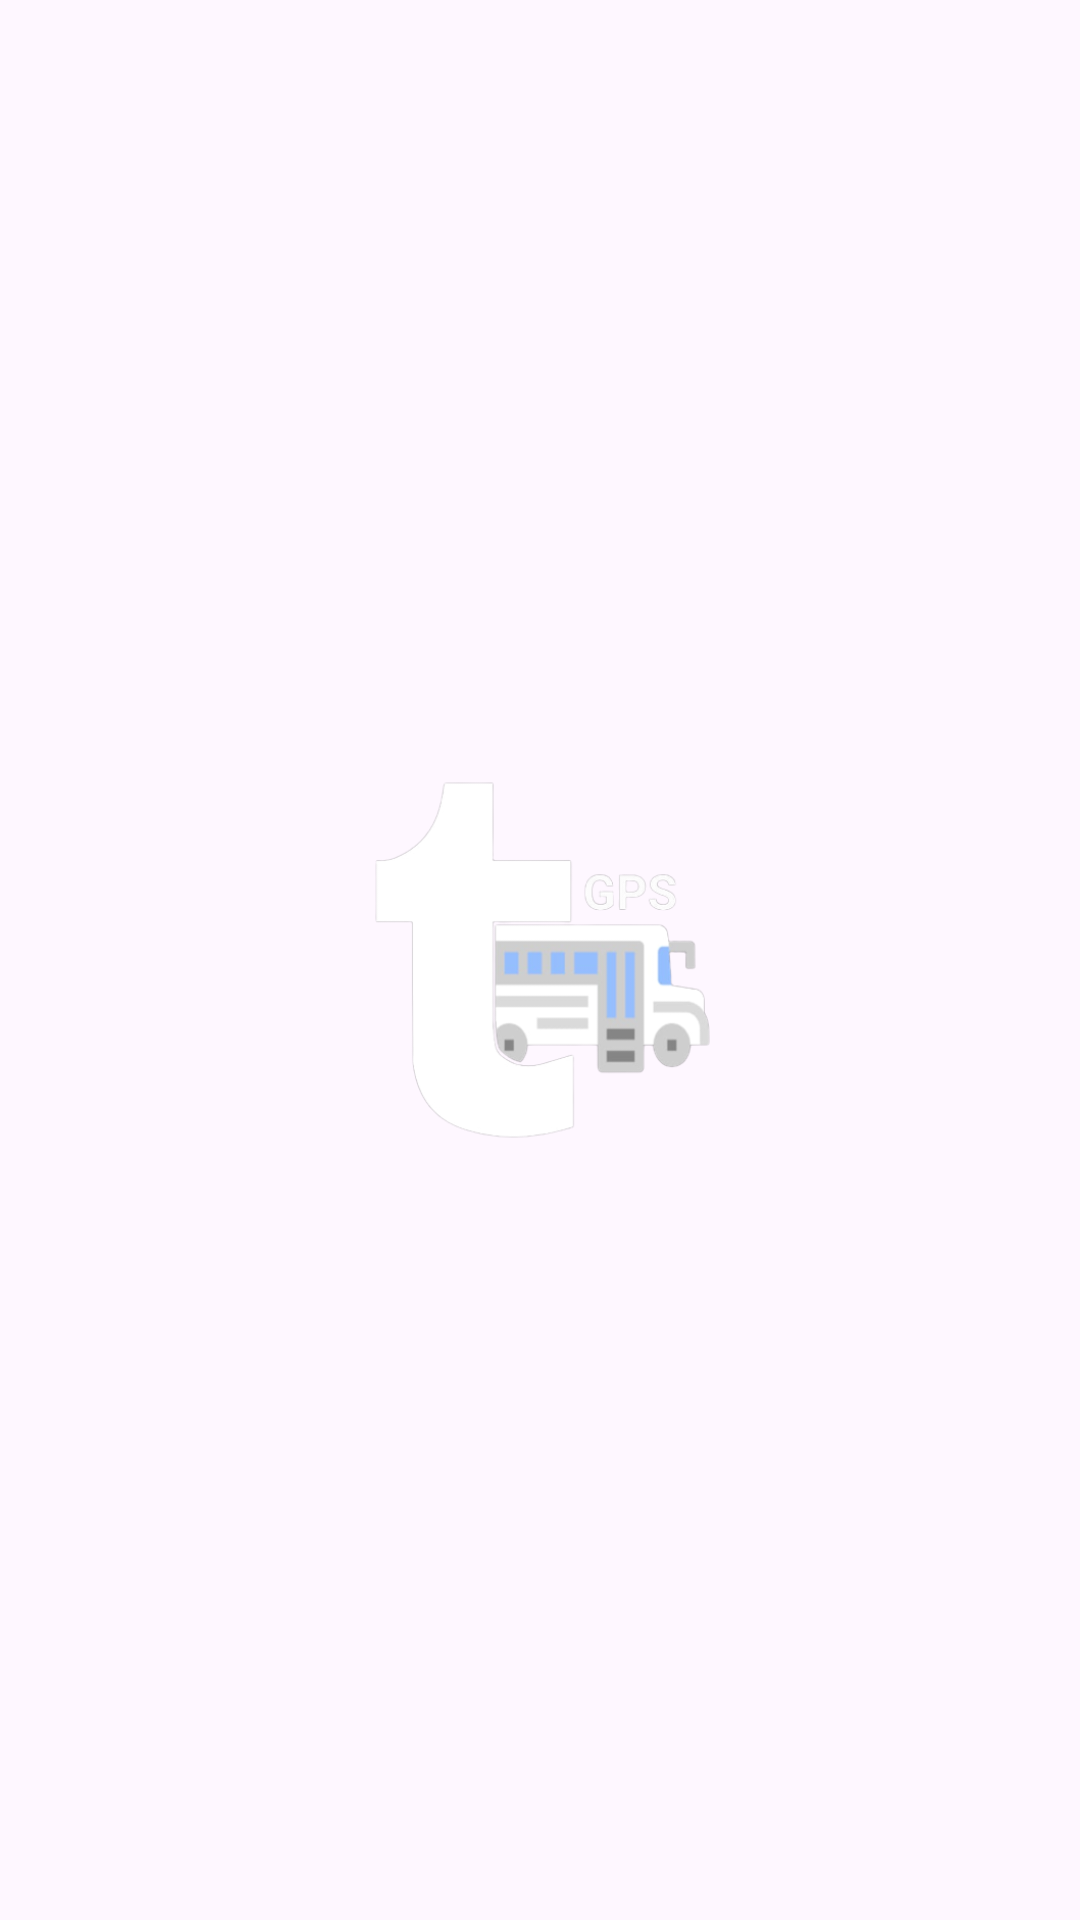

Here is an Android app screen rendered from its layout file. Give the layout XML and the strings, colors and styles it references.
<!-- AndroidManifest.xml: application theme Theme.TransportGps -->
<!-- res/layout/activity_main.xml -->
<?xml version="1.0" encoding="utf-8"?>
<RelativeLayout xmlns:android="http://schemas.android.com/apk/res/android"
    xmlns:app="http://schemas.android.com/apk/res-auto"
    xmlns:tools="http://schemas.android.com/tools"
    android:layout_width="match_parent"
    android:layout_height="match_parent"
    android:background="@color/blue"
    tools:context=".MainActivity">

    <ImageView
        android:id="@+id/imageView"
        android:layout_width="116dp"
        android:layout_height="132dp"
        android:layout_centerInParent="true"
        android:scaleType="fitCenter"
        android:src="@drawable/logo1" />
</RelativeLayout>
<!-- resources referenced by this layout -->
<resources>
  <!-- drawable logo1: png bitmap (drawable, 30686 bytes) -->
  <style name="Theme.TransportGps" parent="Base.Theme.TransportGps" />
  <style name="Base.Theme.TransportGps" parent="Theme.Material3.DayNight.NoActionBar">
          
          
          <item name="colorPrimary">@color/blue</item>
      </style>
</resources>
